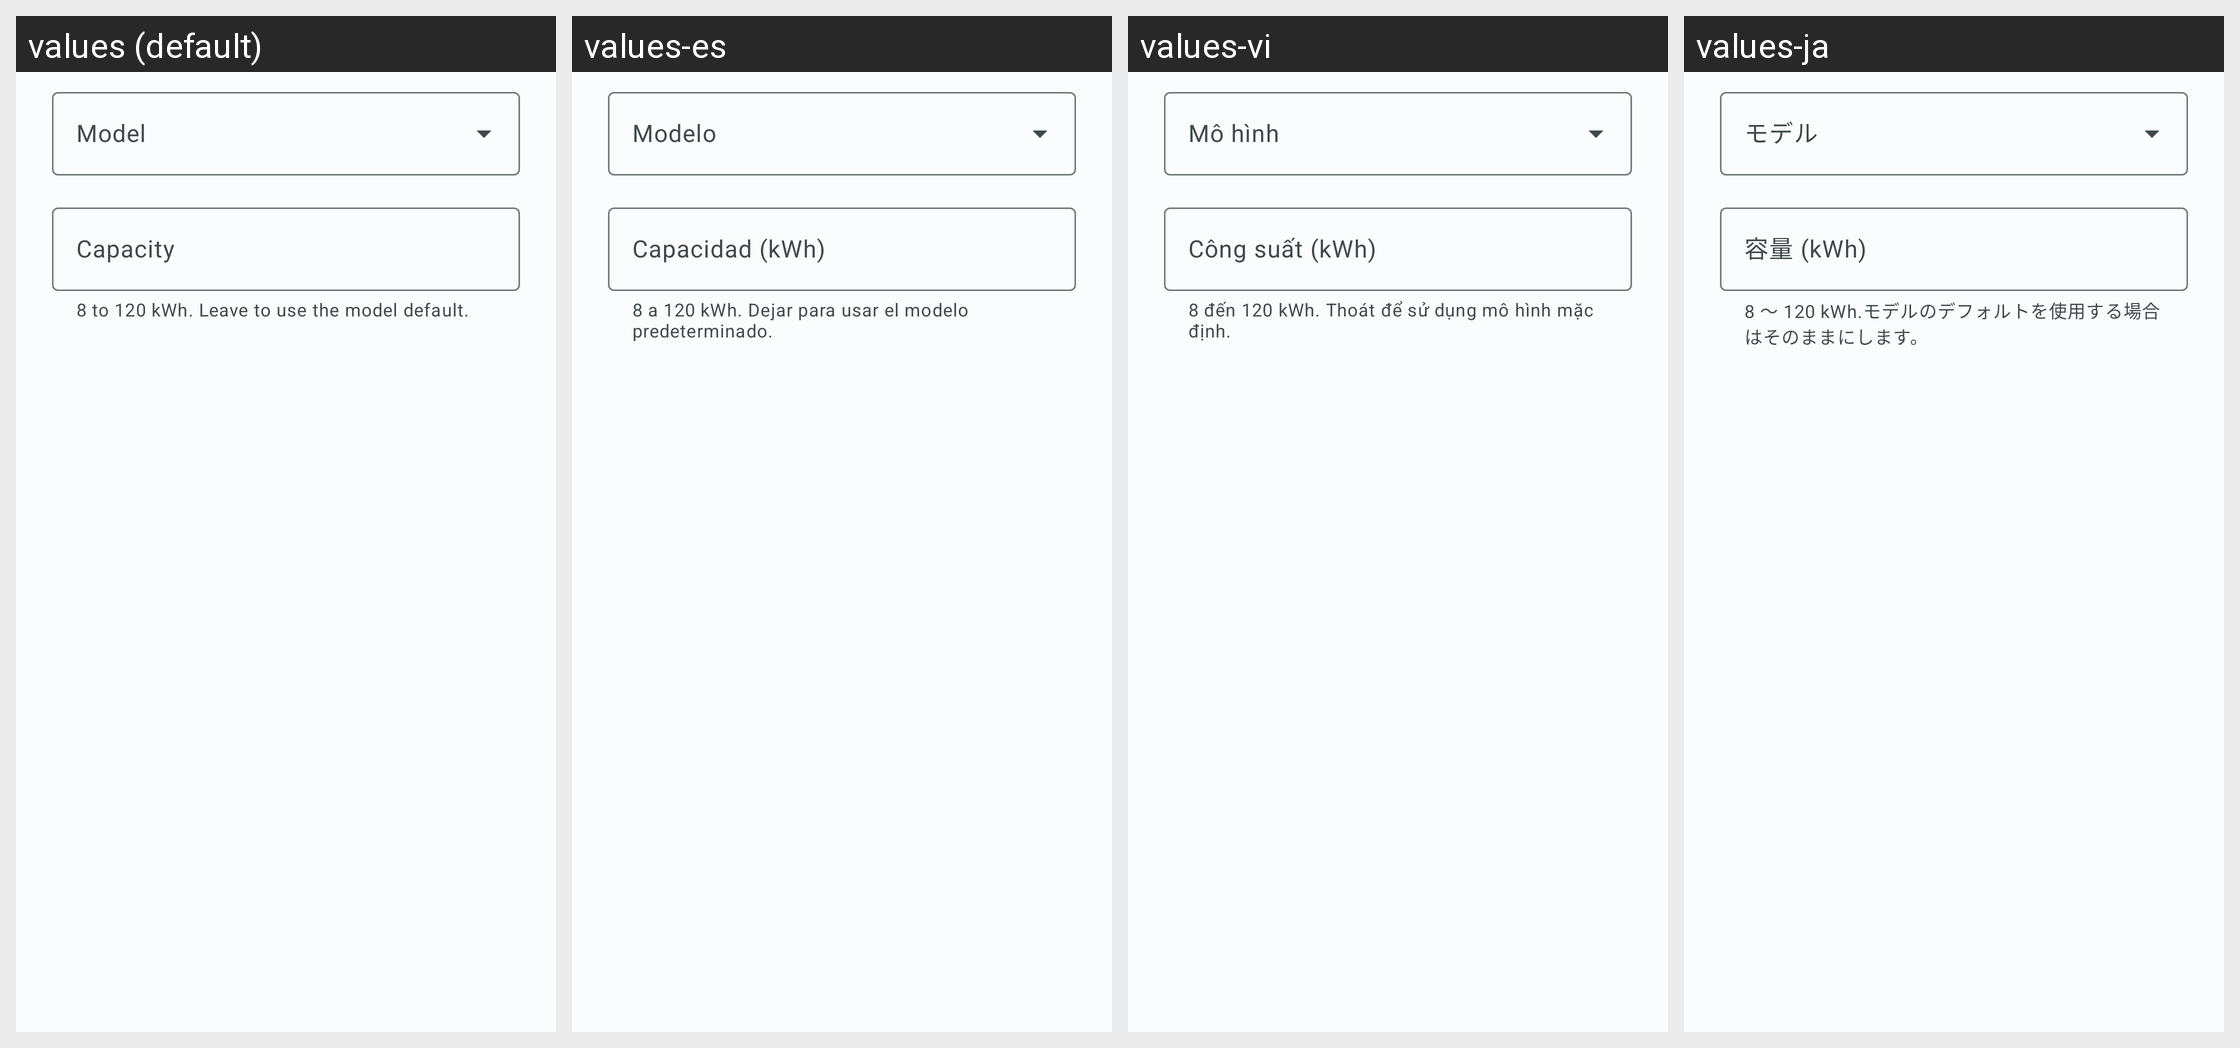

Strings drawn on this Android screen and how each of the app's shown locales translates them:
Android screen res/layout/dialog_vehicle_capacity.xml rendered under 4 locales, left to right: values (default), values-es, values-vi, values-ja. Device: Nexus 5 (rendered at 1080×1920; each locale shown at half size, 540×960, under a caption strip naming it); theme Theme.BladeWatch.M3.
Other locales in the repository, not shown: values-de, values-fr, values-hi, values-it, values-ko, values-nb, values-nl, values-pt-rBR, values-ru, values-th, values-tr, values-zh-rCN, values-zh-rTW.
Strings drawn on this screen, with the default value and each locale's value (text and hints the layout hard-codes, and strings that could not be matched under every locale, appear in the picture but are not listed):

vehicle_dialog_model_label
  values: Model
  values-es: Modelo
  values-vi: Mô hình
  values-ja: モデル

vehicle_dialog_capacity_label
  values: Capacity
  values-es: Capacidad (kWh)
  values-vi: Công suất (kWh)
  values-ja: 容量 (kWh)

vehicle_dialog_capacity_helper
  values: 8 to 120 kWh. Leave to use the model default.
  values-es: 8 a 120 kWh. Dejar para usar el modelo predeterminado.
  values-vi: 8 đến 120 kWh. Thoát để sử dụng mô hình mặc định.
  values-ja: 8 ～ 120 kWh.モデルのデフォルトを使用する場合はそのままにします。
